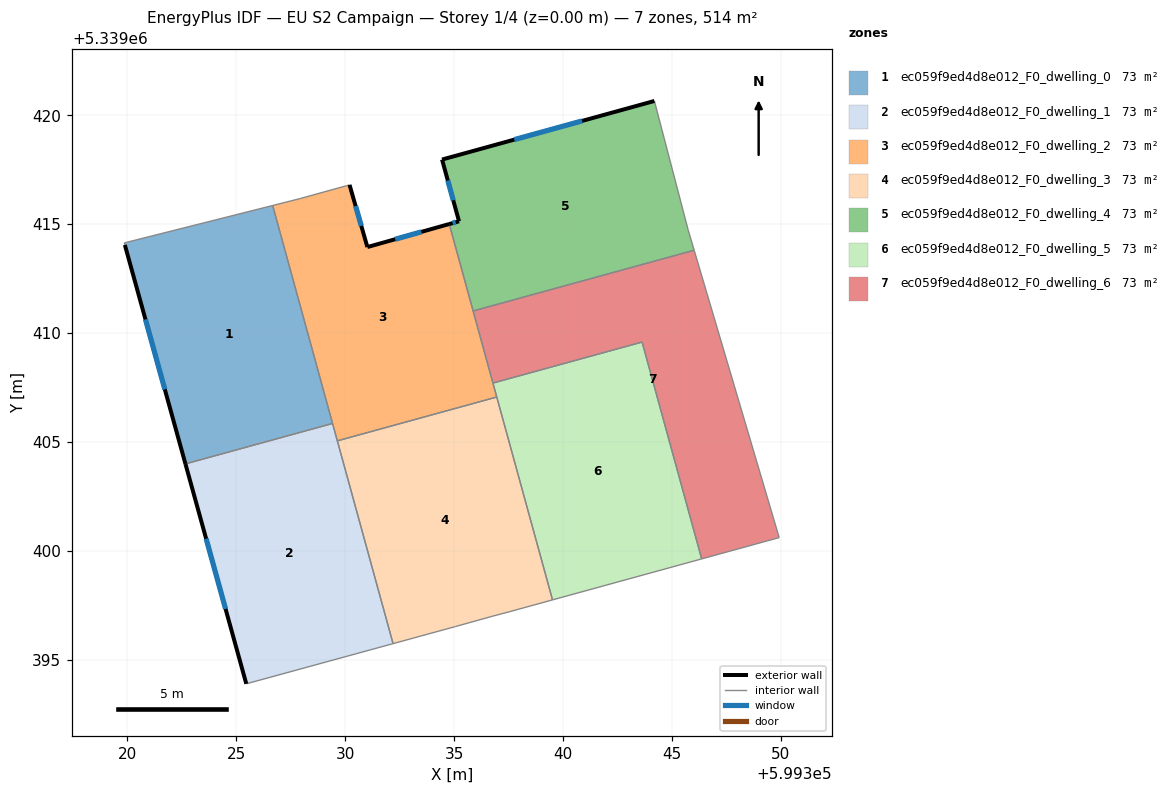
=== STOREY PLAN SPEC (per zone: floor XY polygon, exterior-wall plan segments, windows/doors) ===
zone 1: ec059f9ed4d8e012_F0_dwelling_0  (73.4 m²)
  floor: (599326.67, 5339415.86) (599329.42, 5339405.85) (599322.66, 5339404.00) (599319.88, 5339414.05) (599319.85, 5339414.15)
  exterior wall: (599319.88, 5339414.05) – (599322.66, 5339404.00)  [10.4 m]
    window: (599320.83, 5339410.63) – (599321.71, 5339407.42)  [3.2 m²]
  interior walls: 4
zone 2: ec059f9ed4d8e012_F0_dwelling_1  (73.4 m²)
  floor: (599329.42, 5339405.85) (599332.20, 5339395.74) (599325.46, 5339393.90) (599322.66, 5339404.00)
  exterior wall: (599322.66, 5339404.00) – (599325.46, 5339393.90)  [10.5 m]
    window: (599323.61, 5339400.56) – (599324.51, 5339397.33)  [3.2 m²]
  interior walls: 4
zone 3: ec059f9ed4d8e012_F0_dwelling_2  (73.4 m²)
  floor: (599334.78, 5339415.01) (599336.96, 5339407.07) (599329.64, 5339405.05) (599326.67, 5339415.86) (599327.89, 5339416.17) (599330.07, 5339416.78) (599330.20, 5339416.81) (599331.02, 5339413.96)
  exterior wall: (599331.02, 5339413.96) – (599330.20, 5339416.81)  [3.0 m]
    window: (599330.74, 5339414.93) – (599330.48, 5339415.84)  [0.9 m²]
  exterior wall: (599334.78, 5339415.01) – (599331.02, 5339413.96)  [3.9 m]
    window: (599333.50, 5339414.65) – (599332.30, 5339414.32)  [1.2 m²]
  interior walls: 9
zone 4: ec059f9ed4d8e012_F0_dwelling_3  (73.4 m²)
  floor: (599336.96, 5339407.07) (599339.52, 5339397.75) (599337.52, 5339397.20) (599336.79, 5339397.01) (599335.07, 5339396.53) (599332.20, 5339395.74) (599329.64, 5339405.05)
  interior walls: 7
zone 5: ec059f9ed4d8e012_F0_dwelling_4  (73.4 m²)
  floor: (599344.20, 5339420.67) (599345.75, 5339414.75) (599346.03, 5339413.81) (599335.87, 5339411.02) (599334.78, 5339415.01) (599335.23, 5339415.14) (599334.45, 5339417.97)
  exterior wall: (599335.23, 5339415.14) – (599334.78, 5339415.01)  [0.5 m]
    window: (599335.07, 5339415.10) – (599334.93, 5339415.06)  [0.1 m²]
  exterior wall: (599334.45, 5339417.97) – (599335.23, 5339415.14)  [2.9 m]
    window: (599334.71, 5339417.01) – (599334.96, 5339416.10)  [0.9 m²]
  exterior wall: (599344.20, 5339420.67) – (599334.45, 5339417.97)  [10.1 m]
    window: (599340.88, 5339419.75) – (599337.77, 5339418.89)  [3.1 m²]
  interior walls: 4
zone 6: ec059f9ed4d8e012_F0_dwelling_5  (73.4 m²)
  floor: (599343.63, 5339409.59) (599346.37, 5339399.63) (599339.52, 5339397.75) (599336.78, 5339407.71)
  interior walls: 5
zone 7: ec059f9ed4d8e012_F0_dwelling_6  (73.4 m²)
  floor: (599346.03, 5339413.81) (599349.93, 5339400.61) (599346.37, 5339399.63) (599343.63, 5339409.59) (599336.78, 5339407.71) (599335.87, 5339411.02)
  interior walls: 6

=== DERIVED (storey summary) ===
Building: EU S2 Campaign
Storey: 1 of 4  (floor level z = 0.00 m)
Storey gross floor area: 513.5 m²
Zones on this storey: 7
  - ec059f9ed4d8e012_F0_dwelling_0: floor 73.4 m²; exterior wall 10.4 m (31.3 m²); 1 window(s) 3.2 m²; WWR 10.2%
  - ec059f9ed4d8e012_F0_dwelling_1: floor 73.4 m²; exterior wall 10.5 m (31.4 m²); 1 window(s) 3.2 m²; WWR 10.2%
  - ec059f9ed4d8e012_F0_dwelling_2: floor 73.4 m²; exterior wall 6.9 m (20.6 m²); 2 window(s) 2.1 m²; WWR 10.2%
  - ec059f9ed4d8e012_F0_dwelling_3: floor 73.4 m²
  - ec059f9ed4d8e012_F0_dwelling_4: floor 73.4 m²; exterior wall 13.5 m (40.6 m²); 3 window(s) 4.1 m²; WWR 10.2%
  - ec059f9ed4d8e012_F0_dwelling_5: floor 73.4 m²
  - ec059f9ed4d8e012_F0_dwelling_6: floor 73.4 m²
Zone adjacency (shared interzone walls):
  - ec059f9ed4d8e012_F0_dwelling_0 ↔ ec059f9ed4d8e012_F0_dwelling_1
  - ec059f9ed4d8e012_F0_dwelling_0 ↔ ec059f9ed4d8e012_F0_dwelling_2
  - ec059f9ed4d8e012_F0_dwelling_1 ↔ ec059f9ed4d8e012_F0_dwelling_2
  - ec059f9ed4d8e012_F0_dwelling_1 ↔ ec059f9ed4d8e012_F0_dwelling_3
  - ec059f9ed4d8e012_F0_dwelling_2 ↔ ec059f9ed4d8e012_F0_dwelling_3
  - ec059f9ed4d8e012_F0_dwelling_2 ↔ ec059f9ed4d8e012_F0_dwelling_4
  - ec059f9ed4d8e012_F0_dwelling_2 ↔ ec059f9ed4d8e012_F0_dwelling_5
  - ec059f9ed4d8e012_F0_dwelling_2 ↔ ec059f9ed4d8e012_F0_dwelling_6
  - ec059f9ed4d8e012_F0_dwelling_3 ↔ ec059f9ed4d8e012_F0_dwelling_5
  - ec059f9ed4d8e012_F0_dwelling_4 ↔ ec059f9ed4d8e012_F0_dwelling_6
  - ec059f9ed4d8e012_F0_dwelling_5 ↔ ec059f9ed4d8e012_F0_dwelling_6